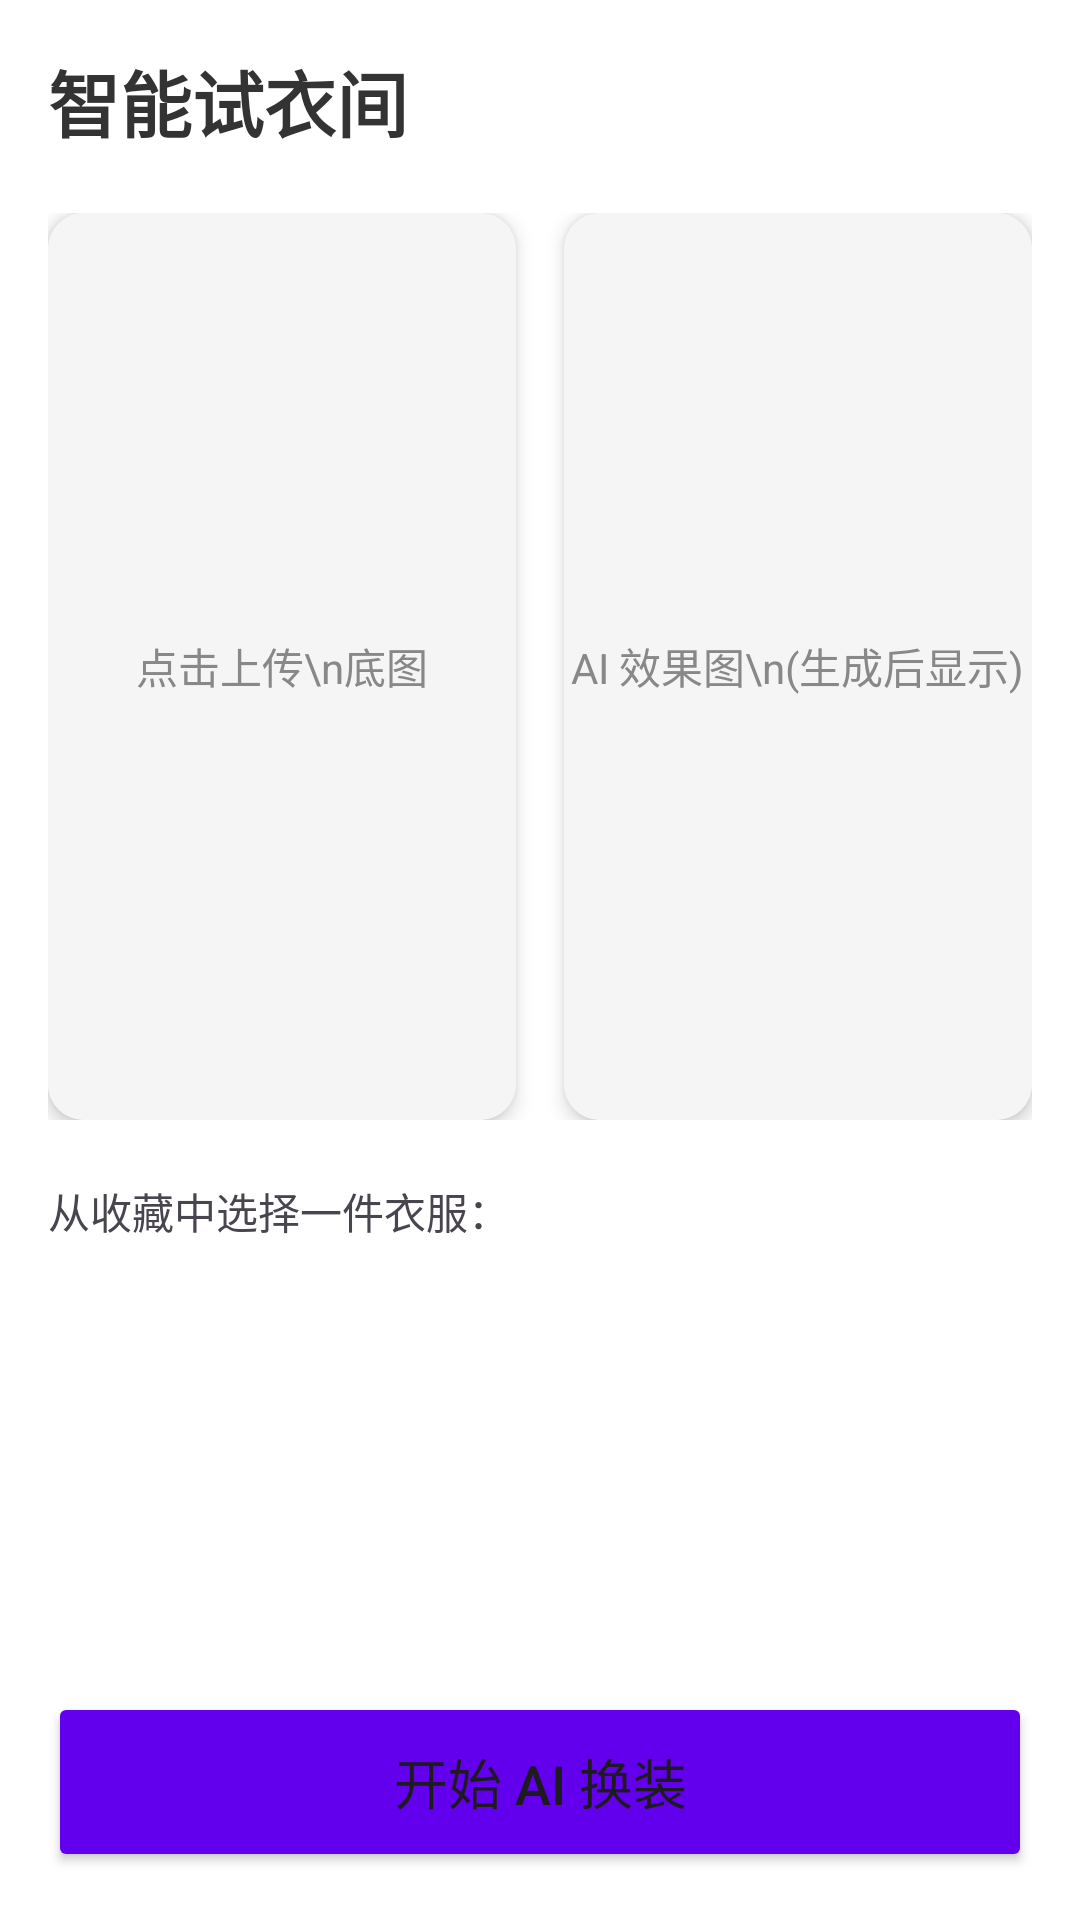

The Android layout XML behind this screen, and the referenced resources:
<!-- AndroidManifest.xml: application theme Theme.SmartOutfitApp -->
<!-- res/layout/fragment_try_on.xml -->
<?xml version="1.0" encoding="utf-8"?>
<androidx.constraintlayout.widget.ConstraintLayout
    xmlns:android="http://schemas.android.com/apk/res/android"
    xmlns:app="http://schemas.android.com/apk/res-auto"
    android:layout_width="match_parent"
    android:layout_height="match_parent"
    android:padding="16dp"
    android:background="#FFFFFF">

    
    <TextView
        android:id="@+id/tv_title"
        android:layout_width="wrap_content"
        android:layout_height="wrap_content"
        android:text="智能试衣间"
        android:textSize="24sp"
        android:textStyle="bold"
        android:textColor="#333"
        app:layout_constraintTop_toTopOf="parent"
        app:layout_constraintStart_toStartOf="parent"/>

    
    <LinearLayout
        android:id="@+id/layout_images"
        android:layout_width="match_parent"
        android:layout_height="0dp"
        android:orientation="horizontal"
        android:layout_marginTop="20dp"
        android:layout_marginBottom="20dp"
        app:layout_constraintVertical_weight="1"
        app:layout_constraintTop_toBottomOf="@id/tv_title"
        app:layout_constraintBottom_toTopOf="@id/tv_choose_hint">

        
        <androidx.cardview.widget.CardView
            android:id="@+id/card_user_photo"
            android:layout_width="0dp"
            android:layout_height="match_parent"
            android:layout_weight="1"
            android:layout_marginEnd="8dp"
            app:cardCornerRadius="12dp"
            app:cardElevation="4dp">

            <ImageView
                android:id="@+id/iv_user_photo"
                android:layout_width="match_parent"
                android:layout_height="match_parent"
                android:scaleType="fitCenter"
                android:adjustViewBounds="true"
                android:src="#F5F5F5" />

            
            <TextView
                android:id="@+id/tv_upload_hint"
                android:layout_width="wrap_content"
                android:layout_height="wrap_content"
                android:text="点击上传\n底图"
                android:gravity="center"
                android:layout_gravity="center"
                android:textColor="#888"/>
        </androidx.cardview.widget.CardView>

        
        <androidx.cardview.widget.CardView
            android:id="@+id/card_result_photo"
            android:layout_width="0dp"
            android:layout_height="match_parent"
            android:layout_weight="1"
            android:layout_marginStart="8dp"
            app:cardCornerRadius="12dp"
            app:cardElevation="4dp">

            <ImageView
                android:id="@+id/iv_result_photo"
                android:layout_width="match_parent"
                android:layout_height="match_parent"
                android:scaleType="fitCenter"
                android:adjustViewBounds="true"
                android:src="#F5F5F5" />

            
            <TextView
                android:id="@+id/tv_result_hint"
                android:layout_width="wrap_content"
                android:layout_height="wrap_content"
                android:text="AI 效果图\n(生成后显示)"
                android:gravity="center"
                android:layout_gravity="center"
                android:textColor="#888"/>
        </androidx.cardview.widget.CardView>

    </LinearLayout>

    
    <TextView
        android:id="@+id/tv_choose_hint"
        android:layout_width="wrap_content"
        android:layout_height="wrap_content"
        android:text="从收藏中选择一件衣服："
        android:layout_marginBottom="10dp"
        app:layout_constraintBottom_toTopOf="@id/rv_favorites"
        app:layout_constraintStart_toStartOf="parent"/>

    
    <androidx.recyclerview.widget.RecyclerView
        android:id="@+id/rv_favorites"
        android:layout_width="match_parent"
        android:layout_height="120dp"
        android:layout_marginBottom="20dp"
        android:orientation="horizontal"
        app:layout_constraintBottom_toTopOf="@id/btn_start_tryon"/>

    
    <Button
        android:id="@+id/btn_start_tryon"
        android:layout_width="match_parent"
        android:layout_height="60dp"
        android:text="开始 AI 换装"
        android:textSize="18sp"
        android:backgroundTint="#6200EE"
        app:layout_constraintBottom_toBottomOf="parent"/>

    
    <ProgressBar
        android:id="@+id/loading_bar"
        android:layout_width="wrap_content"
        android:layout_height="wrap_content"
        android:visibility="gone"
        app:layout_constraintTop_toTopOf="parent"
        app:layout_constraintBottom_toBottomOf="parent"
        app:layout_constraintStart_toStartOf="parent"
        app:layout_constraintEnd_toEndOf="parent"/>

</androidx.constraintlayout.widget.ConstraintLayout>
<!-- resources referenced by this layout -->
<resources>
  <style name="Theme.SmartOutfitApp" parent="Base.Theme.SmartOutfitApp" />
  <style name="Base.Theme.SmartOutfitApp" parent="Theme.Material3.DayNight.NoActionBar">
          
          
      </style>
</resources>
